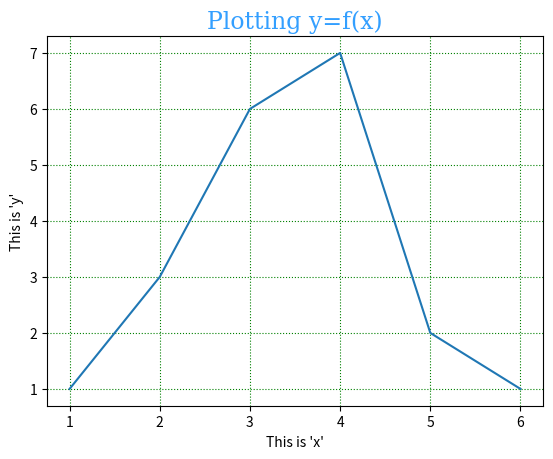

The script that saved this image:
import matplotlib.pyplot as plt
import numpy as np

x = np.array([1, 2, 3, 4, 5, 6])
y = np.array([1, 3, 6, 7, 2, 1])

custom_font = {'family': 'serif', 'color': '#339FFF', 'size': 17}

plt.xlabel("This is 'x'")
plt.ylabel("This is 'y'")
plt.title('Plotting y=f(x)', fontdict=custom_font)

plt.grid(color='green', axis='both', linestyle=':')

plt.plot(x, y,)
plt.show()